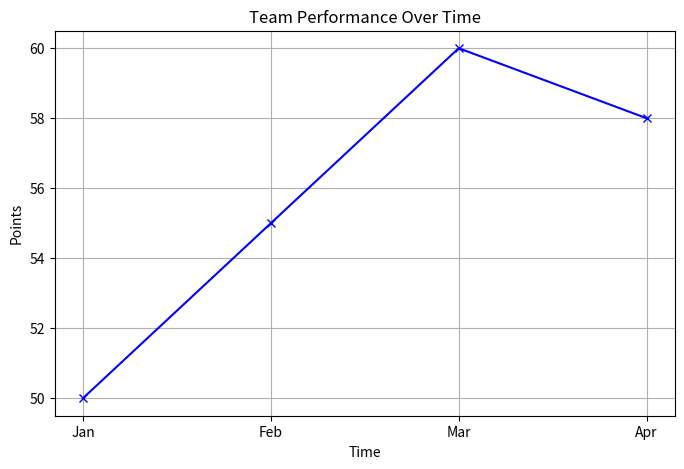

This chart was generated by the following Python code:
import matplotlib.pyplot as plt

# Assuming you have time series data for a team's performance
time_periods = ['Jan', 'Feb', 'Mar', 'Apr']
points_over_time = [50, 55, 60, 58]  # Example points earned each month

plt.figure(figsize=(8, 5))

# Plotting the line chart
plt.plot(
    time_periods,  # x-axis data (time periods)
    points_over_time,  # y-axis data (points earned)
    marker='x',  # Marker style (x for cross marker)
    linestyle='-',  # Line style (- for solid line)
    color='blue'  # Line color (b for blue)
)

# Labeling and titling the plot
plt.xlabel('Time')
plt.ylabel('Points')
plt.title('Team Performance Over Time')
plt.grid(True)  # Display gridlines
plt.show()  # Show the plot
